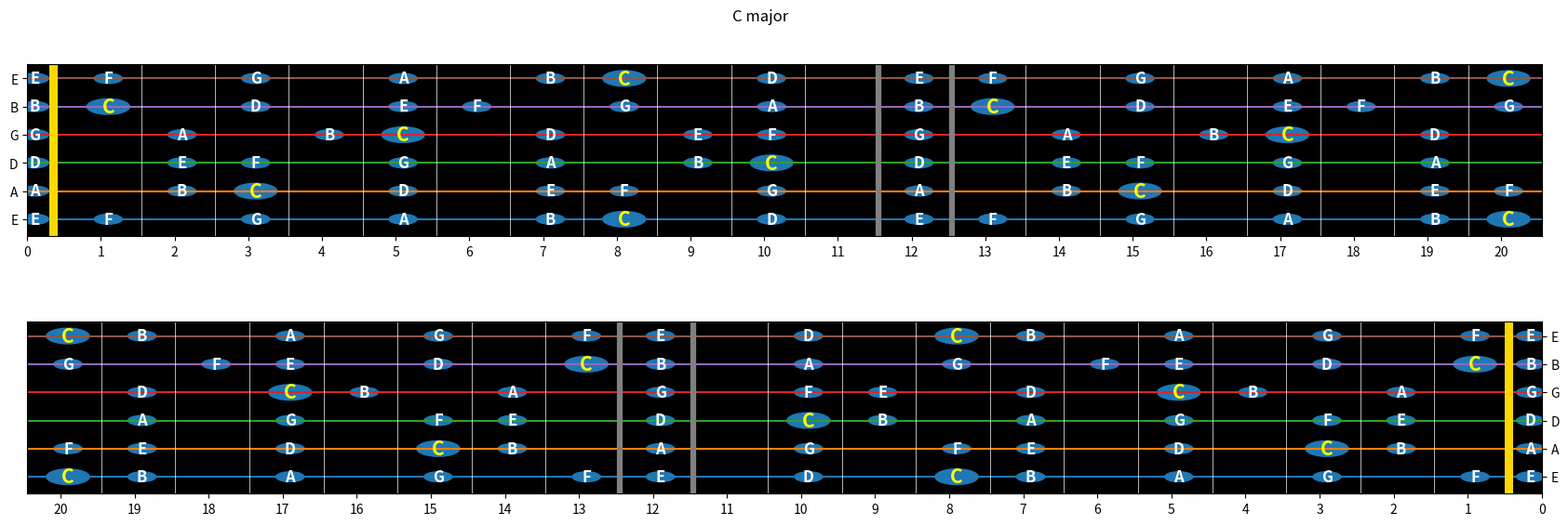

This chart was generated by the following Python code: (Note: this script raises an exception after producing the figure.)
# The below code was heavily influenced by and, in a few cases (especially the matlab plotting), directly copied from https://colab.research.google.com/github/diegopenilla/PythonGuitar/blob/master/How_to_learn_guitar_with_Python.ipynb#scrollTo=QqZpI0Pl9rw5
# 	and https://betterprogramming.pub/how-to-learn-guitar-with-python-978a1896a47. 
#	Thank you to Diego Penilla for making this a lot easier for me

# TODO add octaves to notes (E1, C2, etc...)
# TODO color tones of each chord the same if plotting multiple chords??
import matplotlib.pyplot as plt
import numpy as np
import matplotlib.patches as mpatches

# contains all logic to plot Plottable objects
class FretboardPlotter:
	# multiplying lists by 3 bc of populate strings method. looks 21 notes past the starting point of the strings, 
	# 	so need to make sure there's enough notes to choose from
	whole_notes_flats = ['C' , 'Db', 'D', 'Eb', 'E', 'F', 'Gb' , 'G', 'Ab', 'A', 'Bb', 'B']*3
	whole_notes_sharps = ['C' , 'C#', 'D', 'D#', 'E', 'F', 'F#' , 'G', 'G#', 'A', 'A#', 'B']*3
	strings = {}

	accidentalsToKeysMap = {
		"sharps" : ['C', 'Am', 'G', 'Em', 'D', 'Bm', 'A', 'F#m', 'E', 'C#m', 'B', 'G#m', 'F#', 'D#m', 'C#', 'A#m',],
		"flats": ['C', 'Am', 'F', 'Dm', 'Bb', 'Gm', 'Eb', 'Cm', 'Ab', 'Fm', 'Db', 'Bbm', 'Gb', 'Ebm', 'Cb', 'Abm',]
	}

	# can refer to chords here: https://github.com/bspaans/python-mingus/blob/master/mingus/core/chords.py
	chordsToChordIndexesDictionary = {
		# Indexes  	 	   0     1     2    3     4    5    6      7    8     9    10    11
						#['C' , 'Db', 'D', 'Eb', 'E', 'F', 'Gb' , 'G', 'Ab', 'A', 'Bb', 'B']
		# maj scale notes  1     	   2          3    4           5          6          7

		# major triad
		#       [C  E  G]
		"maj" : [0, 4, 7],
		# major 7th
		#       [C  E  G  B]
		"maj7": [0, 4, 7, 11],
		# minor triad
		#	  C  Eb G
		"m": [0, 3, 7],
		# minor 7th
		#     C  Eb  G  Bb
		"m7": [0, 3, 7, 10],
		# minor 7th flat 5 (aka half-diminished)
		#     C  Eb  Gb  Bb
		"m7b5": [0, 3, 6, 10],
		# minor-major seventh
		# 		C  Eb G  B
		"m/M7": [0, 3, 7, 11],
		# diminished triad
		#	  C  Eb  Gb
		"dim": [0, 3,  6],
		# minor sixth
		# 	   C  Eb G  A
		"m6": [0, 3, 7, 9],
		# major sixth
		# 	   C  E  G  A
		"M6": [0, 4, 7, 9],
		# dominant 7
		# 	  C  E  G  Bb
		"7": [0, 4, 7, 10],
		# diminished seventh
		#   	 C  Eb Gb Bbb
		"dim7": [0, 3, 6, 9],
		# major 9th
		# 		 C  E  G  B   D
		"maj9": [0, 4, 7, 11, 2],
		# minor 9th
		# 		 C  Eb G  Bb  D
		"m9":   [0, 3, 7, 10, 2],
		# dominant 9th
		# 		C  E  G  Bb  D
		"9":   [0, 4, 7, 10, 2],
		# 11th 
		# 	   C  E  G  Bb  D  F
		"11": [0, 4, 7, 10, 2, 5],
		# minor 11th
		# 		  C  Eb G  Bb  D  F
		"m11":   [0, 3, 7, 10, 2, 5],
		# 13th (dominant 13th)
		#        C  E  G  Bb  D  F  A
		"13":   [0, 4, 7, 10, 2, 5, 9],
		# minor 13th
		# 		  C  Eb G  Bb  D  F  A
		"m13":   [0, 3, 7, 10, 2, 5, 9],
		# major 13th
		# 		  C  E  G  B   D  A
		"maj13": [0, 4, 7, 11, 2, 9],
		# augmented triad
		# 		C  E  G#
		"aug": [0, 4, 8],
		# augmented seventh/augmented minor seventh
		# 		 C  E  G#  Bb
		"m7+": [0, 4, 8, 10],
		# augmented major seventh
		# 		 C   E  G#  B
		"M7+": [0, 4, 8, 11],
		# suspended second triad
		#		 C  D  G
		"sus2": [0, 2, 7],
		# suspended triad/suspended fourth triad
		#		C  F  G
		"sus": [0, 5, 7],
		# suspended seventh
		# 		  C  F  G  Bb
    	"7sus4": [0, 5, 7, 11],
    	# suspended flat ninth/suspended fourth flat ninth
    	#     C  F  G  Db
    	"susb9": [0, 5, 7, 1],
    	# dominant flat ninth
    	#    C  E  G  Bb  Db
    	"": [0, 4, 7, 10, 1],
    	# dominant sharp ninth
    	# 	 C  E  G  Bb  D#
    	"": [0, 4, 7, 10, 3],
    	# dominant flat five
    	#   C   E  Gb  Bb
    	"": [0, 4, 6, 10],
    	# sixth_ninth
    	#    C  E  G  A  D
    	"": [0, 4, 7, 9, 2],
    	# hendrix chord (7b12)
    	#    C  E  G  Bb  Eb
    	"": [0, 4, 7, 10, 3]
	}

	scalesToScaleIndexesDictionary = {
		# Indexes: 	 	  	   0     1     2    3     4    5    6      7    8     9    10    11
							#['C' , 'Db', 'D', 'Eb', 'E', 'F', 'Gb' , 'G', 'Ab', 'A', 'Bb', 'B']
		# maj scale notes: 	   1     	   2          3    4           5          6          7

		#		   C  D  E  F  G  A  B
		"major" : [0, 2, 4, 5, 7, 9, 11],
		#          C  D  Eb F  G  Ab  Bb
		"minor" : [0, 2, 3, 5, 7, 8, 10],
		#          		   C  D  Eb F  G  Ab  B
		"harmonic minor": [0, 2, 3, 5, 7, 8, 11],
		#         	 	  C  D  Eb F  G  A  B
		"melodic minor": [0, 2, 3, 5, 7, 9, 11],
		#          C  D  Eb F  G  A  Bb
		"dorian": [0, 2, 3, 5, 7, 9, 10],
		#		   	 C  Db Eb F  G  Ab Bb 
		"phrygian": [0, 1, 3, 5, 7, 8, 10],
		#		   C  D  E  F#  G  A  B
		"lydian": [0, 2, 4, 6, 7, 9, 11],
		#			   C  D  E  F  G  A  Bb
		"mixolydian": [0, 2, 4, 5, 7, 9, 10],
		#           C  Db  Eb  F  Gb  Ab  Bb
		"locrian": [0, 1, 3, 5, 6, 8, 10],
		#			  C   Db D  Eb E  F  Gb G  Ab A  Bb  B 
		"chromatic": [0, 1, 2, 3, 4, 5, 6, 7, 8, 9, 10, 11],
		#					 C  D  E  G  A
		"major pentatonic": [0, 2, 4, 7, 9],
		#					 C  Eb F  G  Bb
		"minor pentatonic": [0, 3, 5, 7, 10],
		#				C  D  Eb E  G  A
		"major blues": [0, 2, 3, 4, 7, 9],
		#				C  Eb F  Gb G  Bb
		"minor blues": [0, 3, 5, 6, 7, 10]
	}

	@staticmethod
	def get_plottable_notes(plottable):
		root = plottable.get_root()
		intervals = plottable.get_intervals()
		containsSharps = '#' in root
		rootIndex = FretboardPlotter.whole_notes_sharps.index(root) if containsSharps else FretboardPlotter.whole_notes_flats.index(root)
		noteAlphabetStartingWithThatRoot = FretboardPlotter.whole_notes_sharps[rootIndex:rootIndex+12] if containsSharps else FretboardPlotter.whole_notes_flats[rootIndex:rootIndex+12]
		return [noteAlphabetStartingWithThatRoot[i] for i in intervals]

	def populate_strings(standardTuning):
		strings = {i:0 for i in ('EADGBE' if standardTuning else 'DADGBE')}
		for i in strings.keys():
			# combines sharps and flats into a list of tuples with equal accidentals occupying the same index & sharps in position 0 and flats in pos 1
			# 	[('C', 'C'), ('C#', 'Db'), ('D', 'D'), ('D#', 'Eb'), ('E', 'E'), ('F', 'F'), ('F#', 'Gb'), ('G', 'G'), ('G#', 'Ab').....
			sharpsAndFlats = list(zip(FretboardPlotter.whole_notes_sharps, FretboardPlotter.whole_notes_flats))
			#start = index of the first tuple containing E|A|D|G in sharpsAndFlats
			start = [x[0] for x in sharpsAndFlats].index(i)
			strings[i] = sharpsAndFlats[start:start+21]
		FretboardPlotter.strings = strings

	# look at plottable notes being passed in. if sharp look for sharps, if flat look for flats
	# sharps will always be first element in tuple, flats will always be second element in tuple
	def find_notes(plottable_notes, plottable, standardTuning):
		notes_strings = {i:0 for i in ('EADGBE' if standardTuning else 'DADGBE')}
	    # for every string 
		for string in FretboardPlotter.strings.keys():
			indexes = []
			tuplesOfStringNotes = FretboardPlotter.strings[string]
	        #iterating through the notes of the plottable and saving the indexes of the string notes that match them
			for note in plottable_notes:
				ind = -1
	            #tuplesOfStringNotes = self.strings[key]
				for index, tup in enumerate(tuplesOfStringNotes):
					if note in tup:
						ind = index
						indexes.append(ind)
	        # list notes in order of appearance on the fretboard to make it easier to debug
			indexes.sort()
			notes_strings[string] = indexes
		return notes_strings

	@staticmethod
	#index 0 = right handed plot, index 1 = left handed plot
	def plot(plottables, graphTitle, filePath, standardTuning, night=True):
		FretboardPlotter.populate_strings(standardTuning)
		#creating two plots, top right handed, bottom left handed
		fig, ax = plt.subplots(2, figsize=(21,6))
		background = ['white', 'black']
		# creates 6 lines in each plot for the 6 strings
		for i in range(1,7):
			for index, graph in enumerate(ax):
				graph.plot([i for a in range(22)])
				graph.set_axisbelow(True)
				#setting height and width of displayed guitar
				if index == 0:
					graph.set_xlim([0.45, 21])
				elif index == 1:
					graph.set_xlim([0, 20.1])
				graph.set_ylim([0.4, 6.5])
				graph.set_facecolor(background[night])
		
		#creates the lines to simulate the fretboard in each graph
		for i in range(1,21):
			for index, graph in enumerate(ax):
				# draw gray line completely around 12 fret
				if (index == 0 and (i == 12 or i ==13)) or (index == 1 and (i == 8 or i == 9)):
					graph.axvline(x=i, color='gray', linewidth=4.5)
				# draw gold line before first fret to symbolize open notes
				elif (i == 1 and index == 0) or (i == 20 and index == 1):
					graph.axvline(x=i if index == 1 else i-.2, color='gold', linewidth=6.5)
				else:
					graph.axvline(x=i, color=background[night-1], linewidth=0.5)

		to_plot  = {}
		plottableRoots = []
		for plottable in plottables:
			plottableRoots.append(plottable.get_root())
			#ex) notes = ['C', 'E', 'G']
			notes = FretboardPlotter.get_plottable_notes(plottable)
			#ex) plottableNootes = {'E': [0, 3, 8, 12, 15, 20], 'A': [3, 7, 10, 15, 19], 'D': [2, 5, 10, 14, 17], 'G': [0, 5, 9, 12, 17]
			plottableNotes = FretboardPlotter.find_notes(notes, plottable, standardTuning)
			# need to combine the dictionary lists together for multiple plottables
			if len(to_plot) == 0:
				to_plot = plottableNotes
			else:
				for key in to_plot.keys():
					to_plot[key] += plottableNotes[key]

		#find_notes returns a map of strings with the indexes of the notes that are in the given scale
			#ex: to_plot(C major scale) = {'E': [19, 17, 15, 13, 12, 10, 8, 7, 5, 3, 1, 0], 'A': [19, 17, 15, 14, 12, 10, 8, 7, 5, 3, 2, 0]...
			# below for loop iterates through EADGBE keys of the map
		for y_val, stringName in zip([1,2,3,4,5,6], 'EADGBE' if standardTuning else 'DADGBE'):
			#  looks up the values corresponding to EADGBE keys of find_notes map aka the indexes of the notes that were in the given scale
			# ex) iterating through to_plot[E] = [19, 17, 15, 13, 12, 10, 8, 7, 5, 3, 1, 0]
			for i in to_plot[stringName]:
				font = 12
				color = 'w'
				circleSize = 0.2
				# i = 0 means an open string note (E,A,D,G)
				xLefty = (21 - i - 0.7) if i == 0 else (21 - i - 0.45)
				xRighty = (i + 0.55) if i == 0 else (i + 0.55)
				# strings is a map of each string and their notes. 
				# gets the list of notes for a given string and looks up the note at the index
				noteTuple = FretboardPlotter.strings[stringName][i]
				note = noteTuple[1] if any(pr in FretboardPlotter.accidentalsToKeysMap["flats"] for pr in plottableRoots) else noteTuple[0]
				# make the root slightly larger and yellow
				if(note in plottableRoots):
					font = 15
					color = 'yellow'
					circleSize = 0.3
				for index, graph in enumerate(ax):
					p = mpatches.Circle((xRighty if index == 0 else xLefty, y_val), circleSize)
					graph.add_patch(p)
					graph.annotate(note, (xRighty if index == 0 else xLefty, y_val), color=color, weight='bold', fontsize=font, ha='center', va='center')

		fig.suptitle(graphTitle)
		# adding more space between the two graphs
		plt.subplots_adjust(None, None, None, None, None, 0.5)
		for index, graph in enumerate(ax):
			if index == 0:
				graph.set_xticks(np.arange(21)+0.45, np.arange(0,21))
			elif index == 1:
				graph.yaxis.tick_right()
				graph.set_xticks(np.arange(21)+0.45, np.arange(20,-1,-1))
			graph.set_yticks(np.arange(1,7), ['E' if standardTuning else 'D', 'A', 'D', 'G', 'B', 'E'])
		#plt.show()
		plt.savefig(filePath)
		plt.close()

# Anything that will be plotted on the fretboard
# For now, only scales and chords are supported
class Plottable:
	
	def __init__(self, root, intervals):
		self.root = root
		self.intervals = intervals

	#notes should be a list of integers corresponding to the indexes of the notes within a key that should be plotted
	def get_intervals(self) -> list[int]:
		return self.intervals

	def get_root(self) -> str:
		return self.root

# END classes
# ********************************************************************************************************************************************************
# User Input Logic below



# for each note, create every chord and every scale
allNotes = ['C', 'C#', 'Db', 'D', 'D#', 'Eb', 'E', 'F', 'F#', 'Gb' , 'G', 'G#', 'Ab', 'A', 'A#', 'Bb', 'B' ]
for note in allNotes:
	for scale in FretboardPlotter.scalesToScaleIndexesDictionary.keys():
		listOfPlottables = []
		graphTitle = "{} {}".format(note, scale)
		print(note + " " + scale)
		listOfPlottables.append(Plottable(note,FretboardPlotter.scalesToScaleIndexesDictionary[scale]))
		# standard tuning
		FretboardPlotter.plot(listOfPlottables, graphTitle, "C:/Users/lukeb/Desktop/Fretboard Plotter Pics/{} {}".format(note, scale), True)
		# drop d tuning
		FretboardPlotter.plot(listOfPlottables, graphTitle, "C:/Users/lukeb/Desktop/Fretboard Plotter Pics/{} {}".format(note, scale), False)
	for chord in FretboardPlotter.chordsToChordIndexesDictionary.keys():
		listOfPlottables = []
		graphTitle = "{} {}".format(note, scale)
		print(note + " " + scale)
		listOfPlottables.append(Plottable(note,FretboardPlotter.chordsToChordIndexesDictionary[chord]))
		#standard tuning
		FretboardPlotter.plot(listOfPlottables, graphTitle, "C:/Users/lukeb/Desktop/Fretboard Plotter Pics/{} {}".format(note, chord), True)
		# drop d tuning
		FretboardPlotter.plot(listOfPlottables, graphTitle, "C:/Users/lukeb/Desktop/Fretboard Plotter Pics/{} {}".format(note, chord), False)

"""
chordOrScale = input("Would you like to plot a chord(s) or a scale? Type 'C' for chord, 'S' for scale ")
if chordOrScale.lower() != 'c' and chordOrScale.lower() != 's':
	raise ValueError("Must enter 'C' or 'S'")
#if chord
if chordOrScale.lower() == 'c':
	while(True):
		rootChoice = input("What should the root of the chord be? ")
		if rootChoice not in FretboardPlotter.whole_notes_flats and rootChoice not in FretboardPlotter.whole_notes_sharps:
			raise ValueError("Must enter valid note")
		chordChoice = input("What chord would you like to plot? Choices are: " + str(FretboardPlotter.chordsToChordIndexesDictionary.keys()) + " ")
		if chordChoice not in FretboardPlotter.chordsToChordIndexesDictionary.keys():
			raise ValueError("Must enter a valid chord name")
		listOfPlottables.append(Plottable(rootChoice, FretboardPlotter.chordsToChordIndexesDictionary[chordChoice] ))
		enterAnotherChord = input("Would you like to plot another chord? Type 'Y' for yes, 'N' for no ")
		if enterAnotherChord.lower() == 'n':
			break
	graphTitle = input("What should the title of the graph be?")
	print(len(listOfPlottables))
#if scale
if chordOrScale.lower() == 's':
	rootChoice = input("What should the root of the scale be? ")
	if rootChoice not in FretboardPlotter.whole_notes_flats and rootChoice not in FretboardPlotter.whole_notes_sharps:
		raise ValueError("Must enter valid note")
	scaleChoice = input("What scale would you likee to plot? Choices are: " + str(FretboardPlotter.scalesToScaleIndexesDictionary.keys()) + " ")
	if scaleChoice not in FretboardPlotter.scalesToScaleIndexesDictionary.keys():
		raise ValueError("Must enter a valid scale name")
	graphTitle = input("What should the title of the graph be? ")
	listOfPlottables.append(Plottable(rootChoice, FretboardPlotter.scalesToScaleIndexesDictionary[scaleChoice] ))

FretboardPlotter.plot(listOfPlottables, graphTitle)

"""
